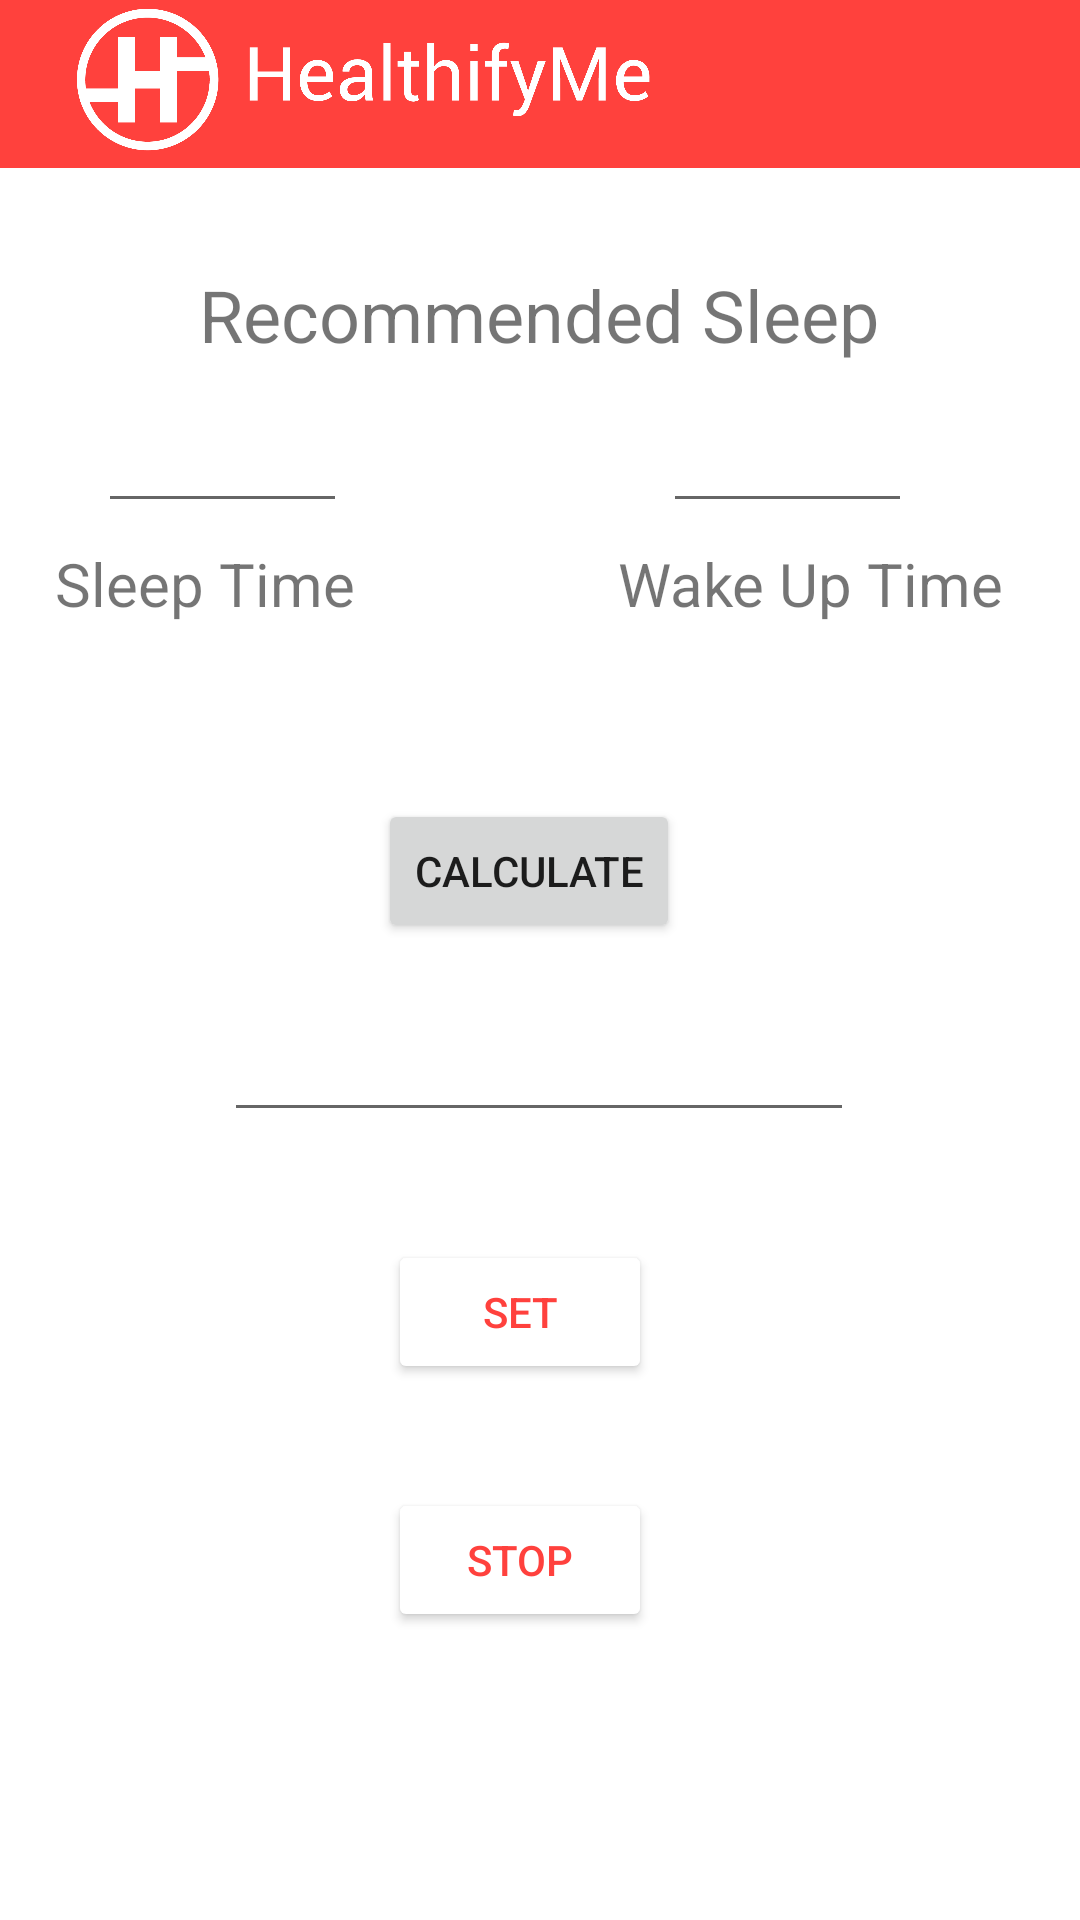

Reconstruct the res/layout file that produces this screen, plus the resources it refers to.
<!-- AndroidManifest.xml: application theme Theme.WeightTracker2 -->
<!-- res/layout/activity_sleep_tracker_alarm.xml -->
<?xml version="1.0" encoding="utf-8"?>
<androidx.constraintlayout.widget.ConstraintLayout xmlns:android="http://schemas.android.com/apk/res/android"
    xmlns:app="http://schemas.android.com/apk/res-auto"
    xmlns:tools="http://schemas.android.com/tools"
    android:layout_width="match_parent"
    android:layout_height="match_parent"
    tools:context=".SleepTrackerAlarm">

    <EditText
        android:id="@+id/wakeUpTime"
        android:layout_width="83dp"
        android:layout_height="40dp"
        android:ems="10"
        android:inputType="textPersonName"
        app:layout_constraintBottom_toBottomOf="parent"
        app:layout_constraintEnd_toEndOf="parent"
        app:layout_constraintHorizontal_bias="0.798"
        app:layout_constraintStart_toStartOf="parent"
        app:layout_constraintTop_toTopOf="parent"
        app:layout_constraintVertical_bias="0.224" />

    <androidx.appcompat.widget.Toolbar
        android:id="@+id/toolbar"
        android:layout_width="match_parent"
        android:layout_height="?attr/actionBarSize"
        android:background="@color/red"
        tools:ignore="MissingConstraints" >
        <androidx.constraintlayout.widget.ConstraintLayout
            android:layout_width="110dp"
            android:layout_height="wrap_content">

        </androidx.constraintlayout.widget.ConstraintLayout>
    </androidx.appcompat.widget.Toolbar>

    <Button
        android:id="@+id/set"
        android:layout_width="wrap_content"
        android:layout_height="wrap_content"
        android:backgroundTint="@color/white"
        android:text="Set"
        android:textColor="@color/red"
        app:layout_constraintBottom_toBottomOf="parent"
        app:layout_constraintEnd_toEndOf="parent"
        app:layout_constraintHorizontal_bias="0.476"
        app:layout_constraintStart_toStartOf="parent"
        app:layout_constraintTop_toTopOf="parent"
        app:layout_constraintVertical_bias="0.698" />

    <EditText
        android:id="@+id/edittext"
        android:layout_width="wrap_content"
        android:layout_height="wrap_content"
        android:ems="10"
        android:inputType="textPersonName"
        app:layout_constraintBottom_toBottomOf="parent"
        app:layout_constraintEnd_toEndOf="parent"
        app:layout_constraintHorizontal_bias="0.497"
        app:layout_constraintStart_toStartOf="parent"
        app:layout_constraintTop_toTopOf="parent"
        app:layout_constraintVertical_bias="0.561" />

    <Button
        android:id="@+id/stop"
        android:layout_width="wrap_content"
        android:layout_height="wrap_content"
        android:backgroundTint="@color/white"
        android:text="STOP"
        android:textColor="@color/red"
        app:layout_constraintBottom_toBottomOf="parent"
        app:layout_constraintEnd_toEndOf="parent"
        app:layout_constraintHorizontal_bias="0.476"
        app:layout_constraintStart_toStartOf="parent"
        app:layout_constraintTop_toTopOf="parent"
        app:layout_constraintVertical_bias="0.838" />

    <ImageView
        android:layout_width="242dp"
        android:layout_height="53dp"
        android:src="@drawable/icon5"
        tools:layout_editor_absoluteX="0dp"
        tools:layout_editor_absoluteY="0dp" />

    <TextView
        android:id="@+id/textView19"
        android:layout_width="wrap_content"
        android:layout_height="wrap_content"
        android:text="Recommended Sleep"
        android:textSize="24sp"
        app:layout_constraintBottom_toBottomOf="parent"
        app:layout_constraintEnd_toEndOf="parent"
        app:layout_constraintHorizontal_bias="0.498"
        app:layout_constraintStart_toStartOf="parent"
        app:layout_constraintTop_toTopOf="parent"
        app:layout_constraintVertical_bias="0.146" />

    <EditText
        android:id="@+id/sleepTime"
        android:layout_width="83dp"
        android:layout_height="40dp"
        android:ems="10"
        android:inputType="textPersonName"
        app:layout_constraintBottom_toBottomOf="parent"
        app:layout_constraintEnd_toEndOf="parent"
        app:layout_constraintHorizontal_bias="0.118"
        app:layout_constraintStart_toStartOf="parent"
        app:layout_constraintTop_toTopOf="parent"
        app:layout_constraintVertical_bias="0.224" />

    <TextView
        android:id="@+id/textView20"
        android:layout_width="wrap_content"
        android:layout_height="wrap_content"
        android:text="Sleep Time"
        android:textSize="20sp"
        app:layout_constraintBottom_toBottomOf="parent"
        app:layout_constraintEnd_toEndOf="parent"
        app:layout_constraintHorizontal_bias="0.07"
        app:layout_constraintStart_toStartOf="parent"
        app:layout_constraintTop_toTopOf="parent"
        app:layout_constraintVertical_bias="0.295" />

    <TextView
        android:id="@+id/textView21"
        android:layout_width="wrap_content"
        android:layout_height="wrap_content"
        android:text="Wake Up Time"
        android:textSize="20sp"
        app:layout_constraintBottom_toBottomOf="parent"
        app:layout_constraintEnd_toEndOf="parent"
        app:layout_constraintHorizontal_bias="0.89"
        app:layout_constraintStart_toStartOf="parent"
        app:layout_constraintTop_toTopOf="parent"
        app:layout_constraintVertical_bias="0.295" />

    <Button
        android:id="@+id/button6"
        android:layout_width="wrap_content"
        android:layout_height="wrap_content"
        android:text="Calculate"
        app:layout_constraintBottom_toBottomOf="parent"
        app:layout_constraintEnd_toEndOf="parent"
        app:layout_constraintHorizontal_bias="0.486"
        app:layout_constraintStart_toStartOf="parent"
        app:layout_constraintTop_toTopOf="parent"
        app:layout_constraintVertical_bias="0.45" />

    <TextView
        android:id="@+id/textView23"
        android:layout_width="wrap_content"
        android:layout_height="wrap_content"
        android:textSize="20sp"
        app:layout_constraintBottom_toBottomOf="parent"
        app:layout_constraintEnd_toEndOf="parent"
        app:layout_constraintHorizontal_bias="0.498"
        app:layout_constraintStart_toStartOf="parent"
        app:layout_constraintTop_toTopOf="parent"
        app:layout_constraintVertical_bias="0.359" />

</androidx.constraintlayout.widget.ConstraintLayout>
<!-- resources referenced by this layout -->
<resources>
  <color name="red">#ff413d</color>
  <color name="white">#FFFFFFFF</color>
  <!-- drawable icon5: png bitmap (drawable, 39109 bytes) -->
  <style name="Theme.WeightTracker2" parent="Theme.MaterialComponents.DayNight.NoActionBar">
          
          <item name="colorPrimary">@color/white</item>
          <item name="colorPrimaryVariant">@color/white</item>
          <item name="colorOnPrimary">@color/white</item>
          
          <item name="colorSecondary">@color/teal_200</item>
          <item name="colorSecondaryVariant">@color/teal_700</item>
          <item name="colorOnSecondary">@color/black</item>
          
          <item name="android:statusBarColor">?attr/colorPrimaryVariant</item>
          
      </style>
  <color name="teal_200">#FF03DAC5</color>
  <color name="teal_700">#FF018786</color>
  <color name="black">#FF000000</color>
</resources>
